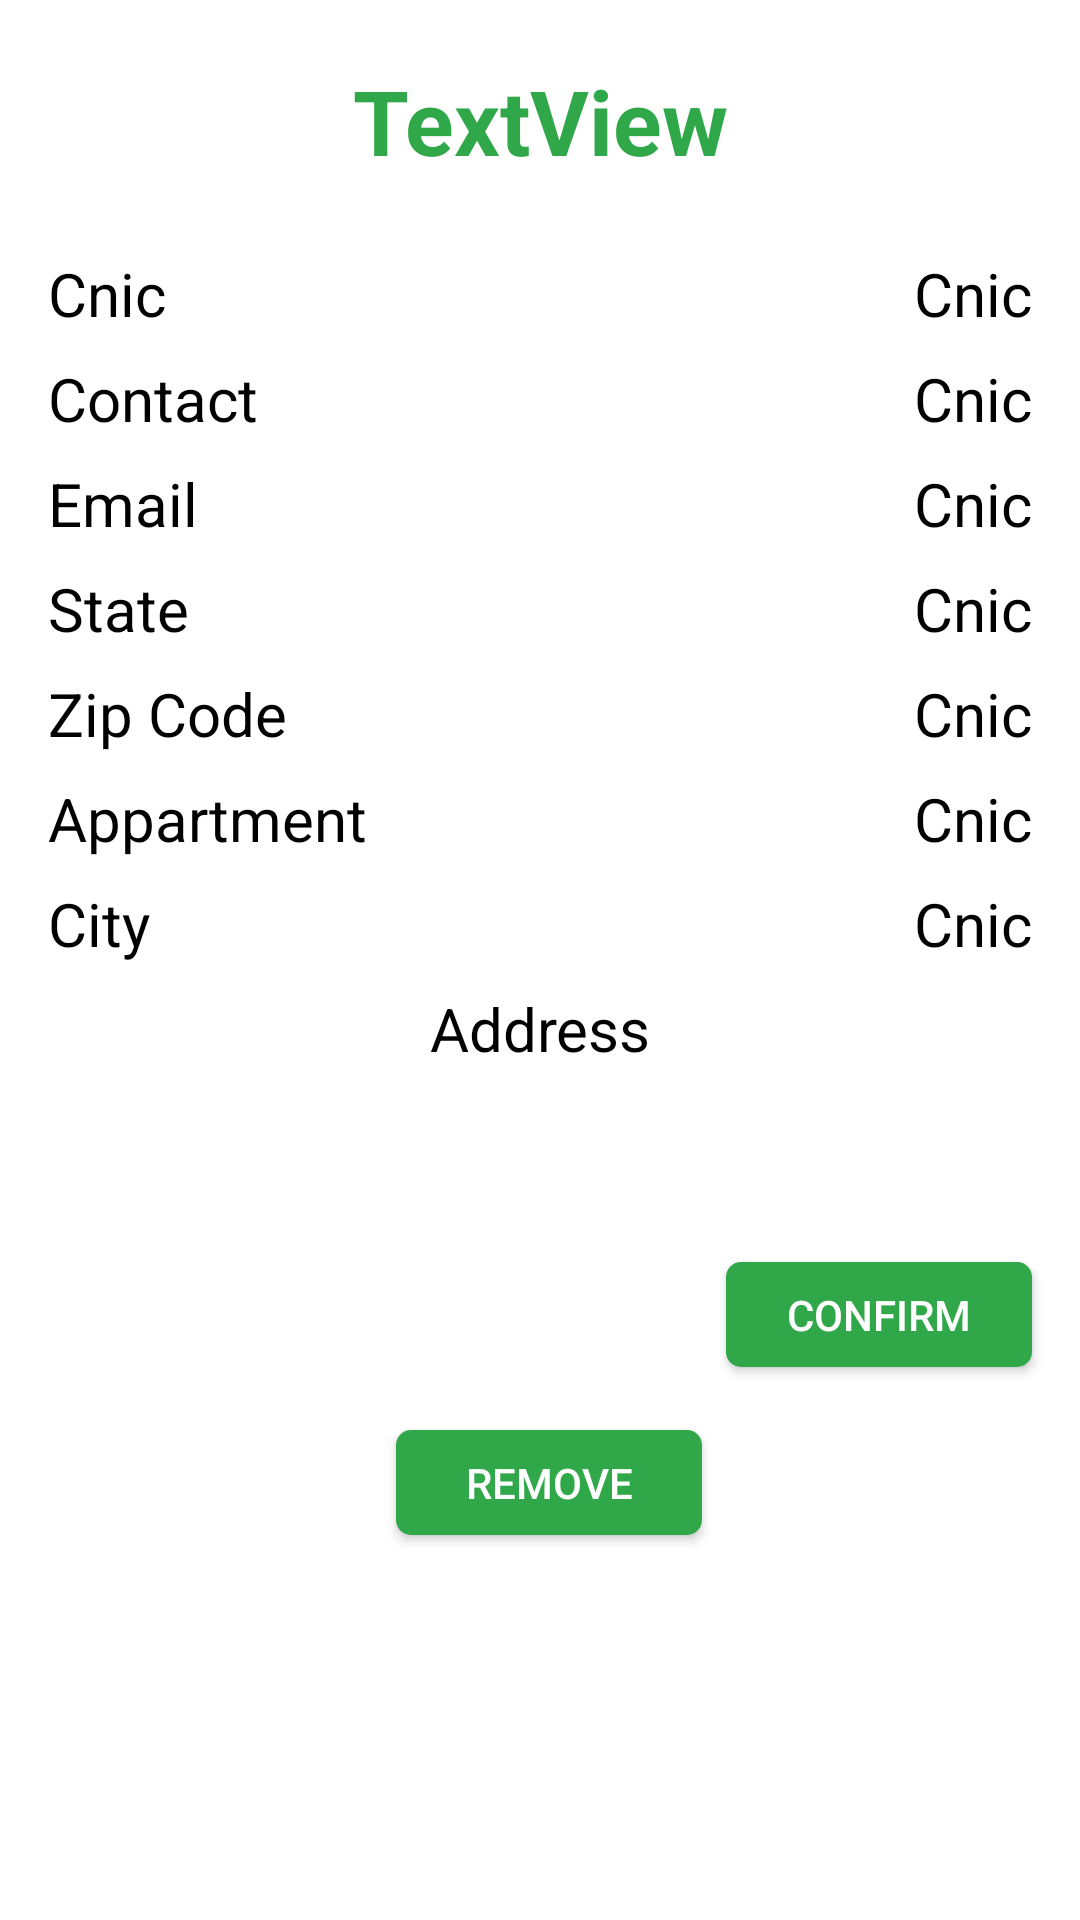

This screen was rendered from an Android layout file. Write that file and the resources it references.
<!-- AndroidManifest.xml: application theme Theme.Donation -->
<!-- res/layout/list_dialog.xml -->
<?xml version="1.0" encoding="utf-8"?>
<androidx.constraintlayout.widget.ConstraintLayout xmlns:android="http://schemas.android.com/apk/res/android"
    xmlns:app="http://schemas.android.com/apk/res-auto"
    xmlns:tools="http://schemas.android.com/tools"
    android:layout_width="match_parent"
    android:layout_height="wrap_content"
    app:layout_constraintCircleRadius="100dp">

    <TextView
        android:id="@+id/dname"
        android:layout_width="wrap_content"
        android:layout_height="wrap_content"
        android:layout_marginTop="20dp"
        android:text="TextView"
        android:textColor="@color/greencolor"
        android:textSize="30sp"
        android:textStyle="bold"
        app:layout_constraintEnd_toEndOf="parent"
        app:layout_constraintStart_toStartOf="parent"
        app:layout_constraintTop_toTopOf="parent" />

    <TextView
        android:id="@+id/dcnictext"
        android:layout_width="wrap_content"
        android:layout_height="wrap_content"
        android:layout_marginStart="16dp"
        android:layout_marginTop="24dp"
        android:text="Cnic"
        android:textColor="@color/black"
        android:textSize="20sp"
        android:textStyle="normal"
        app:layout_constraintStart_toStartOf="parent"
        app:layout_constraintTop_toBottomOf="@+id/dname" />

    <TextView
        android:id="@+id/demailtext"
        android:layout_width="wrap_content"
        android:layout_height="wrap_content"
        android:layout_marginTop="8dp"
        android:text="Email"
        android:textColor="@color/black"
        android:textSize="20sp"

        app:layout_constraintStart_toStartOf="@+id/dcontacttext"
        app:layout_constraintTop_toBottomOf="@+id/dcontacttext" />

    <TextView
        android:id="@+id/dstatetext"
        android:layout_width="wrap_content"
        android:layout_height="wrap_content"
        android:layout_marginTop="8dp"
        android:text="State"
        android:textColor="@color/black"
        android:textSize="20sp"
        app:layout_constraintStart_toStartOf="@+id/dcontacttext"
        app:layout_constraintTop_toBottomOf="@+id/demailtext" />

    <TextView
        android:id="@+id/dcitytext"
        android:layout_width="wrap_content"
        android:layout_height="wrap_content"
        android:layout_marginTop="8dp"
        android:text="City"
        android:textColor="@color/black"
        android:textSize="20sp"
        app:layout_constraintStart_toStartOf="@+id/dcontacttext"
        app:layout_constraintTop_toBottomOf="@+id/dapartmenttext" />

    <TextView
        android:id="@+id/daddresstext"
        android:layout_width="wrap_content"
        android:layout_height="wrap_content"
        android:layout_marginTop="8dp"
        android:text="Address"
        android:textColor="@color/black"
        android:textSize="20sp"
        app:layout_constraintEnd_toEndOf="parent"
        app:layout_constraintStart_toStartOf="parent"
        app:layout_constraintTop_toBottomOf="@+id/dcitytext" />

    <TextView
        android:id="@+id/dapartmenttext"
        android:layout_width="wrap_content"
        android:layout_height="wrap_content"
        android:layout_marginTop="8dp"
        android:text="Appartment"
        android:textColor="@color/black"
        android:textSize="20sp"
        app:layout_constraintStart_toStartOf="@+id/dcontacttext"
        app:layout_constraintTop_toBottomOf="@+id/dzipcodetext" />

    <TextView
        android:id="@+id/dzipcodetext"
        android:layout_width="wrap_content"
        android:layout_height="wrap_content"
        android:layout_marginTop="8dp"
        android:text="Zip Code"
        android:textColor="@color/black"
        android:textSize="20sp"
        app:layout_constraintStart_toStartOf="@+id/dcontacttext"
        app:layout_constraintTop_toBottomOf="@+id/dstatetext" />

    <TextView
        android:id="@+id/dcnic"
        android:layout_width="wrap_content"
        android:layout_height="wrap_content"
        android:layout_marginEnd="16dp"
        android:text="Cnic"
        android:textColor="@color/black"
        android:textSize="20sp"
        app:layout_constraintEnd_toEndOf="parent"
        app:layout_constraintTop_toTopOf="@+id/dcnictext" />

    <TextView
        android:id="@+id/dstate"
        android:layout_width="wrap_content"
        android:layout_height="wrap_content"
        android:layout_marginEnd="16dp"
        android:text="Cnic"
        android:textColor="@color/black"
        android:textSize="20sp"
        app:layout_constraintEnd_toEndOf="parent"
        app:layout_constraintTop_toTopOf="@+id/dstatetext" />

    <TextView
        android:id="@+id/dcity"
        android:layout_width="wrap_content"
        android:layout_height="wrap_content"
        android:layout_marginEnd="16dp"
        android:text="Cnic"
        android:textColor="@color/black"
        android:textSize="20sp"
        app:layout_constraintEnd_toEndOf="parent"
        app:layout_constraintTop_toTopOf="@+id/dcitytext" />

    <TextView
        android:id="@+id/dzipcode"
        android:layout_width="wrap_content"
        android:layout_height="wrap_content"
        android:layout_marginEnd="16dp"
        android:text="Cnic"
        android:textColor="@color/black"
        android:textSize="20sp"
        app:layout_constraintEnd_toEndOf="parent"
        app:layout_constraintTop_toTopOf="@+id/dzipcodetext" />

    <TextView
        android:id="@+id/dappartment"
        android:layout_width="wrap_content"
        android:layout_height="wrap_content"
        android:layout_marginEnd="16dp"
        android:text="Cnic"
        android:textColor="@color/black"
        android:textSize="20sp"
        app:layout_constraintEnd_toEndOf="parent"
        app:layout_constraintTop_toTopOf="@+id/dapartmenttext" />

    <TextView
        android:id="@+id/demail"
        android:layout_width="wrap_content"
        android:layout_height="wrap_content"
        android:layout_marginEnd="16dp"
        android:text="Cnic"
        android:textColor="@color/black"
        android:textSize="20sp"
        app:layout_constraintEnd_toEndOf="parent"
        app:layout_constraintTop_toTopOf="@+id/demailtext" />

    <TextView
        android:id="@+id/dcontact"
        android:layout_width="wrap_content"
        android:layout_height="wrap_content"
        android:layout_marginEnd="16dp"
        android:text="Cnic"
        android:textColor="@color/black"
        android:textSize="20sp"
        app:layout_constraintEnd_toEndOf="parent"
        app:layout_constraintTop_toTopOf="@+id/dcontacttext" />

    <TextView
        android:id="@+id/dcontacttext"
        android:layout_width="wrap_content"
        android:layout_height="wrap_content"
        android:layout_marginTop="8dp"
        android:text="Contact"
        android:textColor="@color/black"
        android:textSize="20sp"
        app:layout_constraintStart_toStartOf="@+id/dcnictext"
        app:layout_constraintTop_toBottomOf="@+id/dcnictext" />

    <Button
        android:id="@+id/confirmbtn"
        android:layout_width="102dp"
        android:layout_height="35dp"
        android:layout_marginTop="8dp"
        android:layout_marginEnd="16dp"
        android:background="@drawable/greenbtn"
        android:text="Confirm"
        android:textColor="@color/white"
        app:layout_constraintBottom_toBottomOf="@+id/Removebtn"
        app:layout_constraintEnd_toEndOf="parent"
        app:layout_constraintTop_toBottomOf="@+id/daddresstext" />

    <Button
        android:id="@+id/Removebtn"
        android:layout_width="102dp"
        android:layout_height="35dp"
        android:layout_marginTop="8dp"
        android:layout_marginEnd="8dp"
        android:layout_marginBottom="16dp"
        android:background="@drawable/greenbtn"
        android:text="Remove"
        android:textColor="@color/white"
        app:layout_constraintBottom_toBottomOf="parent"
        app:layout_constraintEnd_toStartOf="@+id/confirmbtn"
        app:layout_constraintTop_toBottomOf="@+id/daddresstext" />
</androidx.constraintlayout.widget.ConstraintLayout>
<!-- resources referenced by this layout -->
<resources>
  <color name="black">#FF000000</color>
  <color name="greencolor">#30A84A</color>
  <color name="white">#FFFFFFFF</color>
  <!-- drawable greenbtn (drawable) -->
  <?xml version="1.0" encoding="utf-8"?>
  <selector xmlns:android="http://schemas.android.com/apk/res/android">
      <item >
          <shape android:shape="rectangle">
              <solid android:color="@color/greencolor"/>
              <corners android:radius="5sp"/>
              <size android:width="716dp" android:height="716dp"/>
          </shape>
      </item>
  
  </selector>
  <style name="Theme.Donation" parent="Theme.MaterialComponents.DayNight.NoActionBar">
          
          <item name="colorPrimary">#30A84A</item>
          <item name="colorPrimaryVariant">#30A84A</item>
          <item name="colorOnPrimary">@color/white</item>
          
          <item name="colorSecondary">@color/teal_200</item>
          <item name="colorSecondaryVariant">@color/teal_700</item>
          <item name="colorOnSecondary">@color/black</item>
          
          <item name="android:statusBarColor">?attr/colorPrimaryVariant</item>
          
      </style>
  <color name="teal_200">#FF03DAC5</color>
  <color name="teal_700">#FF018786</color>
</resources>
